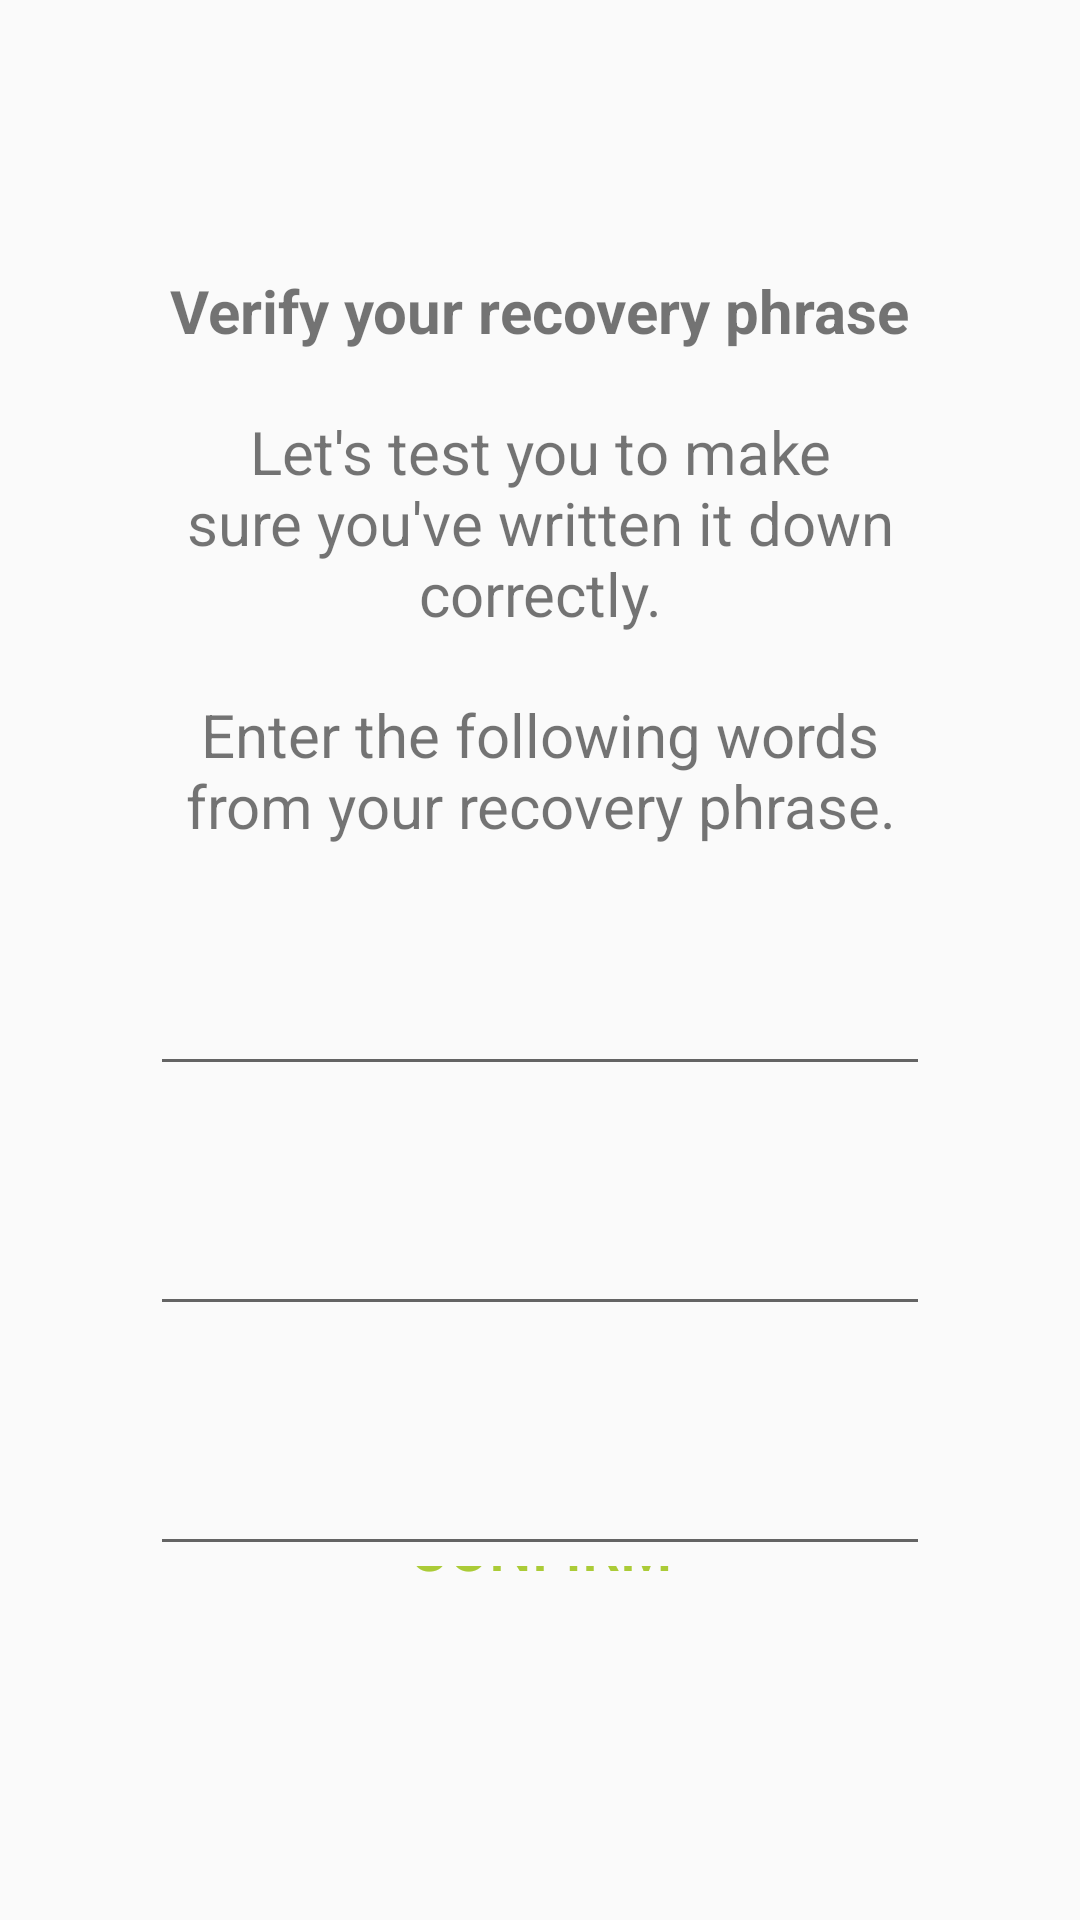

Write the Android layout XML for this screen, with the resource values it uses.
<!-- AndroidManifest.xml: application theme AppTheme -->
<!-- res/layout/backup_three.xml -->
<?xml version="1.0" encoding="utf-8"?>
<LinearLayout xmlns:android="http://schemas.android.com/apk/res/android"
    android:layout_width="fill_parent"
    android:layout_height="fill_parent"
    android:gravity="center_horizontal"
    android:orientation="vertical">

    <TextView
        android:layout_width="wrap_content"
        android:layout_height="wrap_content"
        android:layout_marginTop="90dp"
        android:text="@string/string_verify_your_recovery_phrase"
        android:textSize="20sp"
        android:textStyle="bold" />

    <TextView
        android:layout_width="wrap_content"
        android:layout_height="wrap_content"
        android:layout_marginStart="50dp"
        android:layout_marginTop="20dp"
        android:layout_marginEnd="50dp"
        android:text="@string/string_test_your_words"
        android:textAlignment="center"
        android:textSize="20sp" />

    <TextView
        android:layout_width="wrap_content"
        android:layout_height="wrap_content"
        android:layout_marginStart="50dp"
        android:layout_marginTop="20dp"
        android:layout_marginEnd="50dp"
        android:text="@string/string_enter_the_words"
        android:textAlignment="center"
        android:textSize="20sp" />

    <com.google.android.material.textfield.TextInputLayout
        android:id="@+id/wordLayout1"
        android:layout_width="match_parent"
        android:layout_height="wrap_content"
        android:layout_marginStart="50dp"
        android:layout_marginTop="25dp"
        android:layout_marginEnd="50dp">

        <com.google.android.material.textfield.TextInputEditText
            android:id="@+id/enterWord1"
            android:layout_width="match_parent"
            android:layout_height="wrap_content"
            android:textSize="20sp" />
    </com.google.android.material.textfield.TextInputLayout>

    <com.google.android.material.textfield.TextInputLayout
        android:id="@+id/wordLayout2"
        android:layout_width="match_parent"
        android:layout_height="wrap_content"
        android:layout_marginStart="50dp"
        android:layout_marginTop="25dp"
        android:layout_marginEnd="50dp">

        <com.google.android.material.textfield.TextInputEditText
            android:id="@+id/enterWord2"
            android:layout_width="match_parent"
            android:layout_height="wrap_content"
            android:textSize="20sp" />

    </com.google.android.material.textfield.TextInputLayout>

    <com.google.android.material.textfield.TextInputLayout
        android:id="@+id/wordLayout3"
        android:layout_width="match_parent"
        android:layout_height="wrap_content"
        android:layout_marginStart="50dp"
        android:layout_marginTop="25dp"
        android:layout_marginEnd="50dp">

        <com.google.android.material.textfield.TextInputEditText
            android:id="@+id/enterWord3"
            android:layout_width="match_parent"
            android:layout_height="wrap_content"
            android:textSize="20sp" />

    </com.google.android.material.textfield.TextInputLayout>

    <LinearLayout
        android:layout_width="wrap_content"
        android:layout_height="match_parent">

        <Button
            android:id="@+id/confirmBtn"
            android:layout_width="wrap_content"
            android:layout_height="wrap_content"
            android:layout_gravity="bottom"
            android:layout_marginBottom="50dp"
            android:background="@android:color/transparent"
            android:text="@string/confirm"
            android:textColor="@color/neonGreen"
            android:textSize="20sp" />

    </LinearLayout>

</LinearLayout>
<!-- resources referenced by this layout -->
<resources>
  <color name="neonGreen">#abcb37</color>
  <string name="confirm">CONFIRM</string>
  <string name="string_enter_the_words">Enter the following words from your recovery phrase.</string>
  <string name="string_test_your_words">Let\'s test you to make sure you\'ve written it down correctly.</string>
  <string name="string_verify_your_recovery_phrase">Verify your recovery phrase</string>
  <style name="AppTheme" parent="Theme.AppCompat.Light.DarkActionBar">
          
          <item name="colorPrimary">@color/colorPrimary</item>
          <item name="colorPrimaryDark">@color/colorPrimaryDark</item>
          <item name="colorAccent">@color/colorAccent</item>
      </style>
  <color name="colorPrimary">#008577</color>
  <color name="colorPrimaryDark">#5eb0e2</color>
  <color name="colorAccent">#D81B60</color>
</resources>
